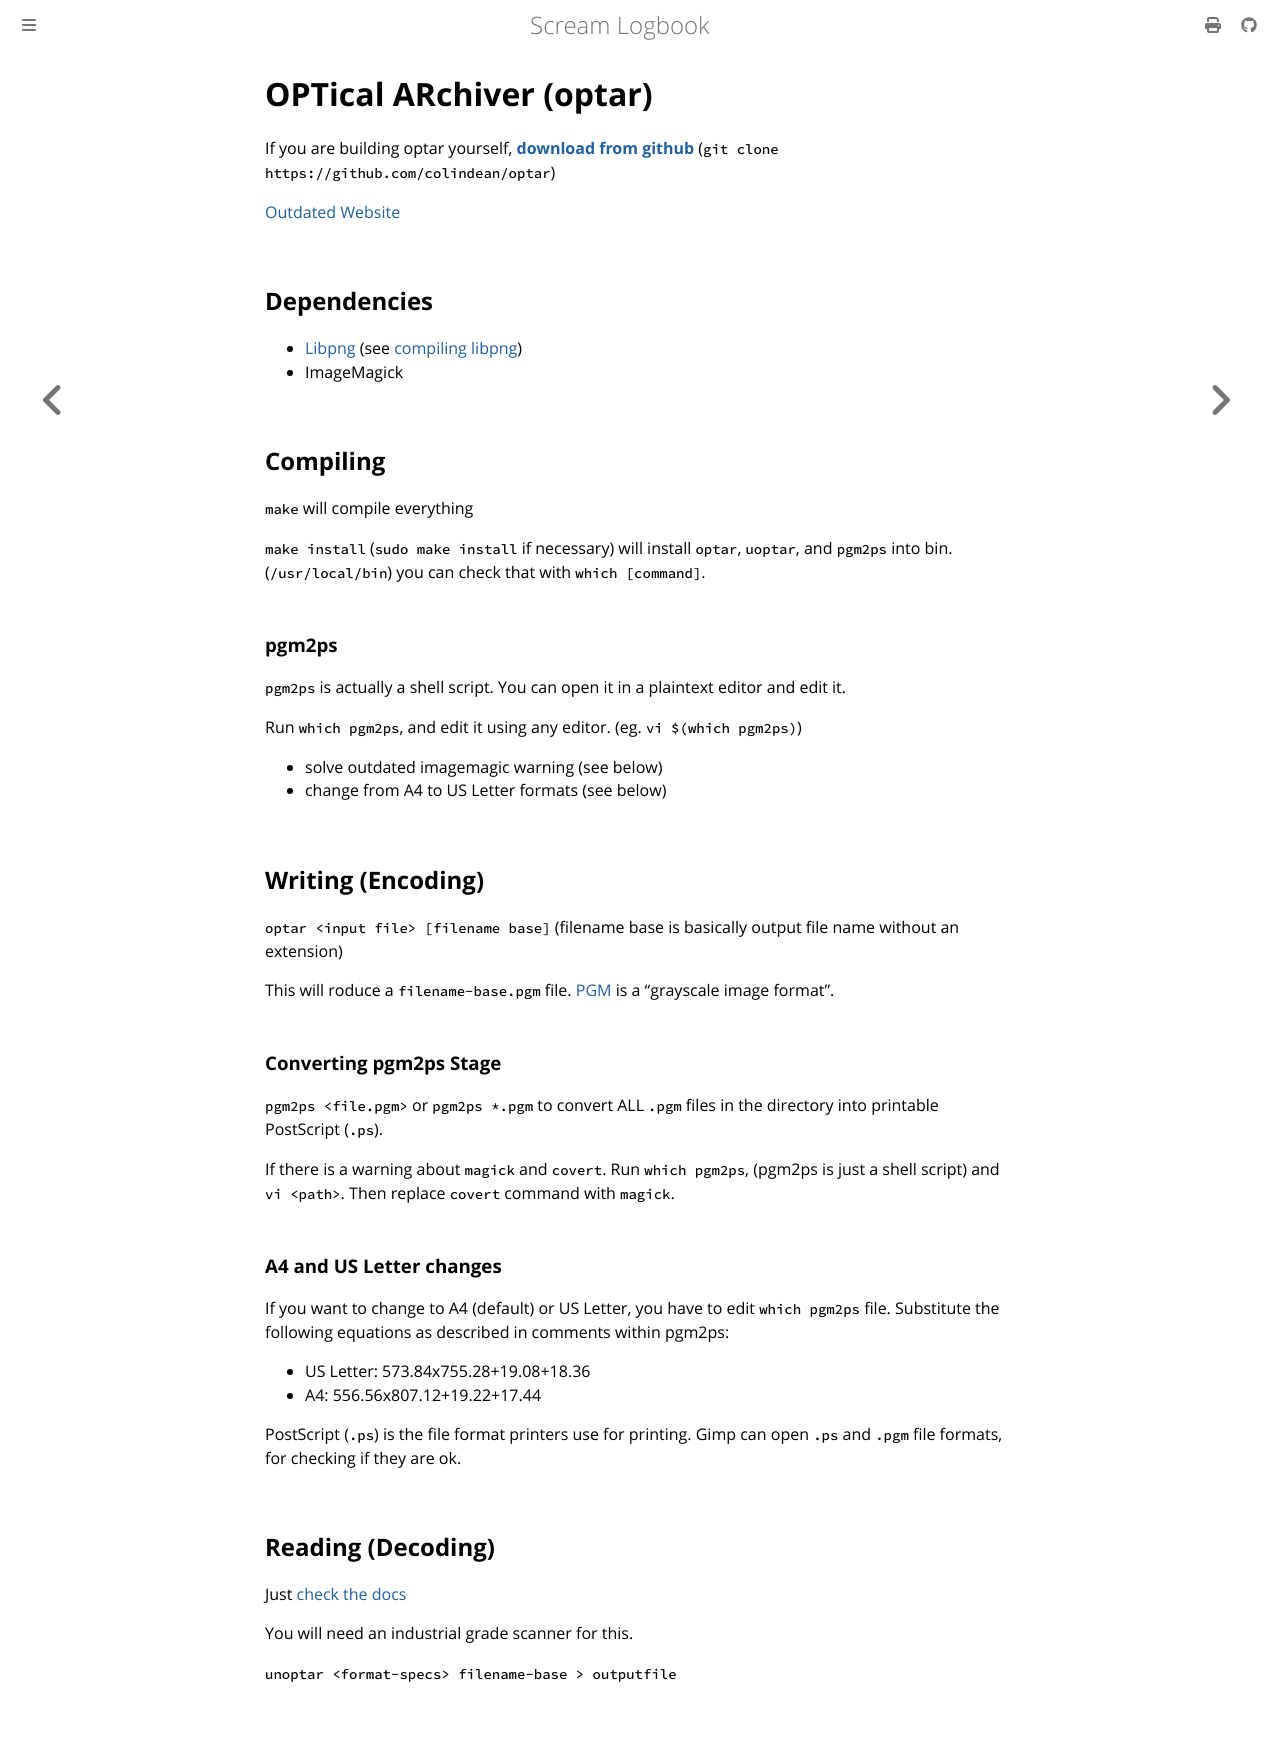

repository: andrei-akopian/ScreamLogbook · page: getting-stuff-to-run/optar.html · generator: mdbook

# OPTical ARchiver (optar)

If you are building optar yourself, [**download from github**](https://github.com/colindean/optar) (`git clone https://github.com/colindean/optar`)

[Outdated Website](http://ronja.twibright.com/optar/)

## Dependencies
- [Libpng](https://libpng.org/pub/png/libpng.html) (see [compiling libpng](./random_libraries/libpng.md))
- ImageMagick

## Compiling

`make` will compile everything

`make install` (`sudo make install` if necessary) will install `optar`, `uoptar`, and `pgm2ps` into bin. (`/usr/local/bin`) you can check that with `which [command]`.

### pgm2ps

`pgm2ps` is actually a shell script. You can open it in a plaintext editor and edit it.

Run `which pgm2ps`, and edit it using any editor. (eg. `vi $(which pgm2ps)`)
- solve outdated imagemagic warning (see below)
- change from A4 to US Letter formats (see below)

## Writing (Encoding)

`optar <input file> [filename base]` (filename base is basically output file name without an extension)

This will roduce a `filename-base.pgm` file. [PGM](https://netpbm.sourceforge.net/doc/pgm.html) is a "grayscale image format".

### Converting pgm2ps Stage

`pgm2ps <file.pgm>` or `pgm2ps *.pgm` to convert ALL `.pgm` files in the directory into printable PostScript (`.ps`).

If there is a warning about `magick` and `covert`. Run `which pgm2ps`, (pgm2ps is just a shell script) and `vi <path>`. Then replace `covert` command with `magick`.

### A4 and US Letter changes

If you want to change to A4 (default) or US Letter, you have to edit `which pgm2ps` file. Substitute the following equations as described in comments within pgm2ps:
- US Letter: 573.84x755.28+19.08+18.36
- A4: 556.56x807.12+19.22+17.44

PostScript (`.ps`) is the file format printers use for printing. Gimp can open `.ps` and `.pgm` file formats, for checking if they are ok.

## Reading (Decoding)

Just [check the docs](https://github.com/colindean/optar?tab=readme-ov-file#decoding-reading)

You will need an industrial grade scanner for this.

`unoptar <format-specs> filename-base > outputfile`
